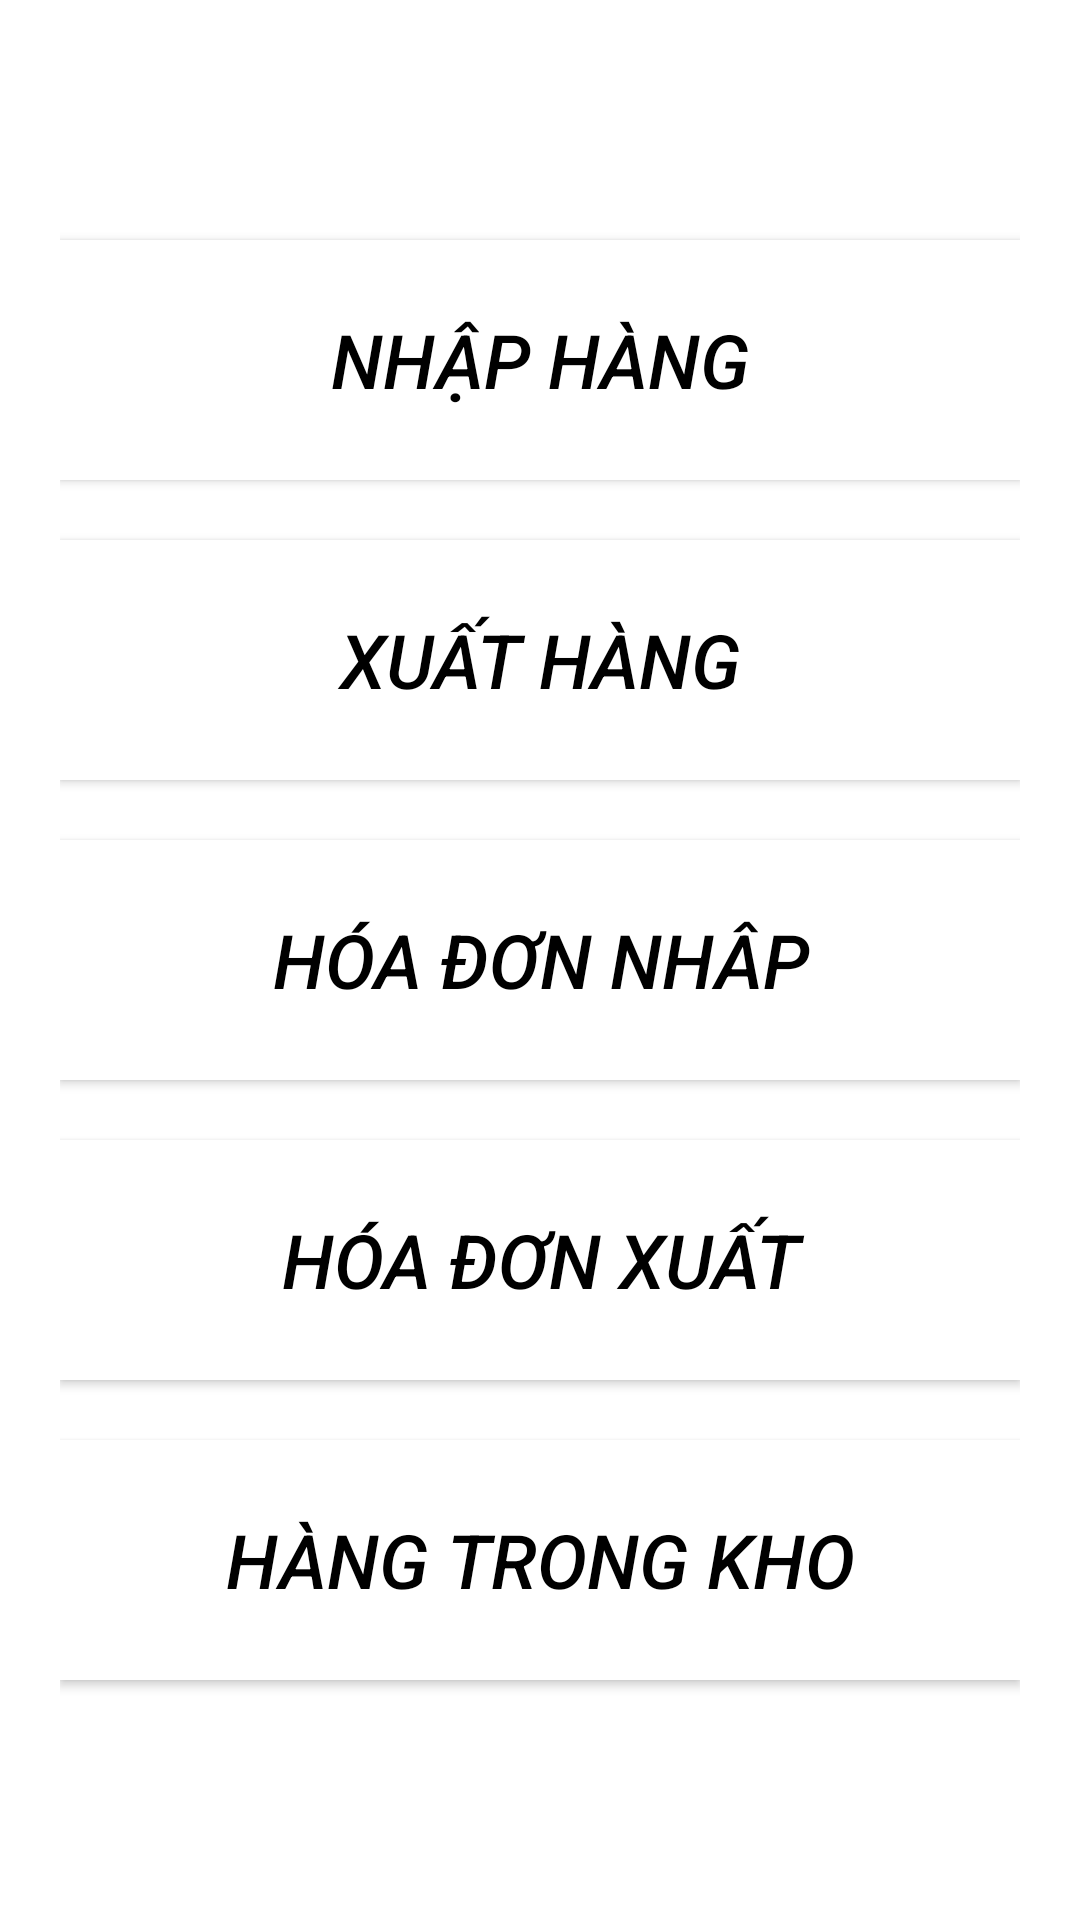

Write the Android layout XML for this screen, with the resource values it uses.
<!-- AndroidManifest.xml: application theme Theme.AppQuanLyGiay -->
<!-- res/layout/funtion.xml -->
<?xml version="1.0" encoding="utf-8"?>
<LinearLayout xmlns:android="http://schemas.android.com/apk/res/android"
    android:orientation="vertical"
    android:layout_width="match_parent"
    android:layout_height="match_parent"
    android:gravity="center"
    android:padding="20dp"
    >

    <Button
        android:id="@+id/buttonNhapHang"
        android:layout_width="match_parent"
        android:layout_height="80dp"
        android:text="Nhập hàng"
        android:textStyle="italic"
        android:textColor="@color/black"
        android:background="@color/white"
        android:textSize="25dp"
        android:layout_marginBottom="20dp" />

    <Button
        android:id="@+id/buttonXuatHang"
        android:layout_width="match_parent"
        android:layout_height="80dp"
        android:text="Xuất hàng"
        android:textSize="25dp"
        android:textStyle="italic"
        android:textColor="@color/black"
        android:background="@color/white"
        android:layout_marginBottom="20dp" />

    <Button
        android:id="@+id/buttonHoaDonNhap"
        android:layout_width="match_parent"
        android:layout_height="80dp"
        android:text="Hóa đơn nhâp"
        android:textSize="25dp"
        android:textStyle="italic"
        android:textColor="@color/black"
        android:background="@color/white"
        android:layout_marginBottom="20dp"/>

    <Button
        android:id="@+id/buttonHoaDonXuat"
        android:layout_width="match_parent"
        android:layout_height="80dp"
        android:text="Hóa đơn xuất"
        android:textSize="25dp"
        android:textStyle="italic"
        android:textColor="@color/black"
        android:background="@color/white"
        android:layout_marginBottom="20dp"/>

    <Button
        android:id="@+id/buttonHangTrongKho"
        android:layout_width="match_parent"
        android:layout_height="80dp"
        android:text="Hàng trong kho"
        android:textSize="25dp"
        android:textStyle="italic"
        android:textColor="@color/black"
        android:background="@color/white"/>
</LinearLayout>
<!-- resources referenced by this layout -->
<resources>
  <style name="Theme.AppQuanLyGiay" parent="Theme.MaterialComponents.DayNight.DarkActionBar">
          
          <item name="colorPrimary">@color/purple_500</item>
          <item name="colorPrimaryVariant">@color/purple_700</item>
          <item name="colorOnPrimary">@color/white</item>
          
          <item name="colorSecondary">@color/teal_200</item>
          <item name="colorSecondaryVariant">@color/teal_700</item>
          <item name="colorOnSecondary">@color/black</item>
          
          <item name="android:statusBarColor">?attr/colorPrimaryVariant</item>
          
      </style>
  <!-- not gathered from this repository: default colours our renderer supplied (Android Studio template values) -->
  <color name="purple_500">#FF6200EE</color>
  <color name="purple_700">#FF3700B3</color>
  <color name="teal_200">#FF03DAC5</color>
  <color name="teal_700">#FF018786</color>
  <color name="black">#FF000000</color>
  <color name="white">#FFFFFFFF</color>
</resources>
